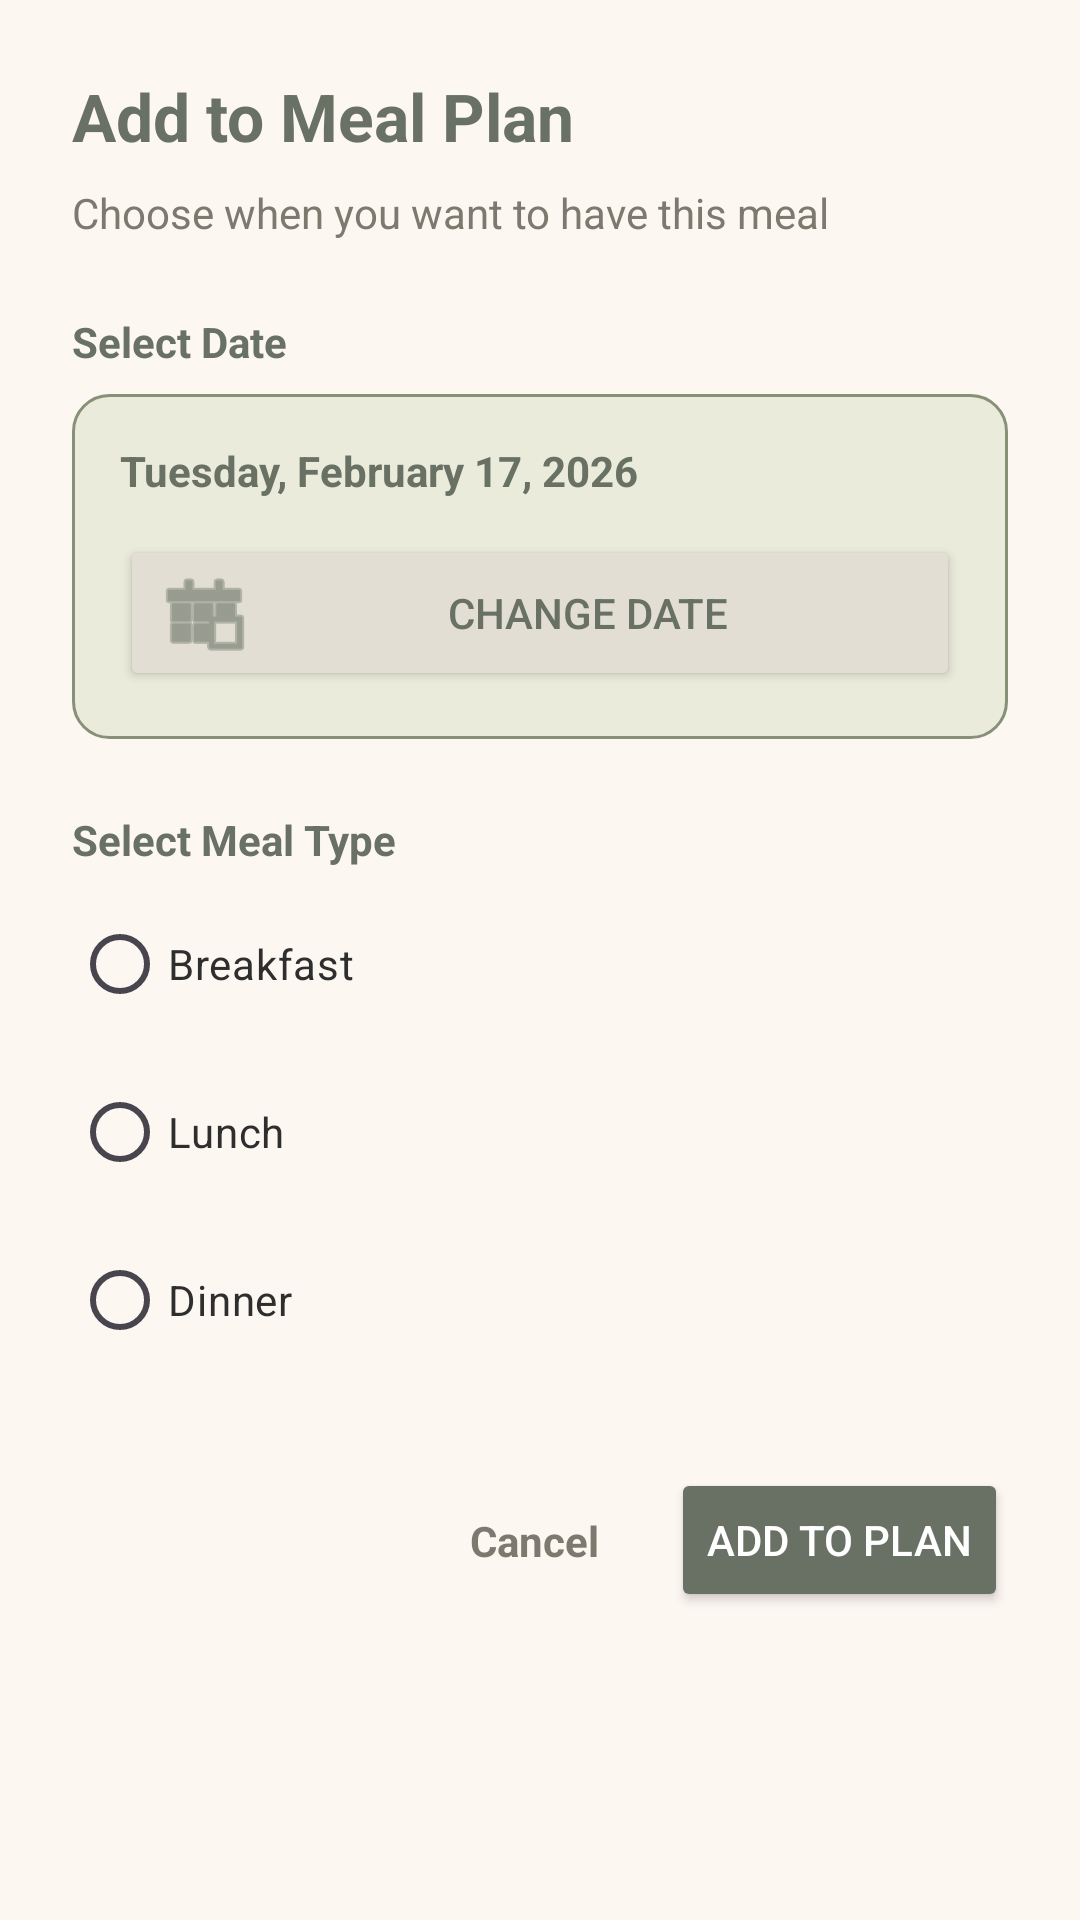

Produce the Android XML layout that renders to this screen, including the resource entries it uses.
<!-- AndroidManifest.xml: application theme Theme.FoodPlannerApp -->
<!-- res/layout/bottom_sheet_meal_plan.xml -->
<?xml version="1.0" encoding="utf-8"?>
<androidx.constraintlayout.widget.ConstraintLayout xmlns:android="http://schemas.android.com/apk/res/android"
    xmlns:app="http://schemas.android.com/apk/res-auto"
    android:layout_width="match_parent"
    android:layout_height="wrap_content"
    android:background="@color/creamy"
    android:padding="24dp">

    <TextView
        android:id="@+id/tvTitle"
        android:layout_width="wrap_content"
        android:layout_height="wrap_content"
        android:text="Add to Meal Plan"
        android:textColor="@color/green_header"
        android:textSize="22sp"
        android:textStyle="bold"
        app:layout_constraintStart_toStartOf="parent"
        app:layout_constraintTop_toTopOf="parent" />

    <TextView
        android:id="@+id/tvSubtitle"
        android:layout_width="wrap_content"
        android:layout_height="wrap_content"
        android:layout_marginTop="8dp"
        android:text="Choose when you want to have this meal"
        android:textColor="@color/olive_grey"
        android:textSize="14sp"
        app:layout_constraintStart_toStartOf="parent"
        app:layout_constraintTop_toBottomOf="@id/tvTitle" />

    <TextView
        android:id="@+id/tvSelectDateLabel"
        android:layout_width="wrap_content"
        android:layout_height="wrap_content"
        android:layout_marginTop="24dp"
        android:text="Select Date"
        android:textColor="@color/green_header"
        android:textStyle="bold"
        app:layout_constraintStart_toStartOf="parent"
        app:layout_constraintTop_toBottomOf="@id/tvSubtitle" />

    <LinearLayout
        android:id="@+id/dateContainer"
        android:layout_width="match_parent"
        android:layout_height="wrap_content"
        android:layout_marginTop="8dp"
        android:background="@drawable/bg_date_container"
        android:orientation="vertical"
        android:padding="16dp"
        app:layout_constraintTop_toBottomOf="@id/tvSelectDateLabel">

        <TextView
            android:id="@+id/tvSelectedDate"
            android:layout_width="wrap_content"
            android:layout_height="wrap_content"
            android:text="Tuesday, February 17, 2026"
            android:textColor="@color/green_header"
            android:textStyle="bold" />

        <Button
            android:id="@+id/btnChangeDate"
            android:layout_width="match_parent"
            android:layout_height="wrap_content"
            android:layout_marginTop="12dp"
            android:backgroundTint="@color/light_sand"
            android:drawableLeft="@android:drawable/ic_menu_today"
            android:drawableTint="@color/green_header"
            android:text="Change Date"
            android:textColor="@color/green_header"
            app:cornerRadius="20dp" />
    </LinearLayout>

    <TextView
        android:id="@+id/tvSelectMealTypeLabel"
        android:layout_width="wrap_content"
        android:layout_height="wrap_content"
        android:layout_marginTop="24dp"
        android:text="Select Meal Type"
        android:textColor="@color/green_header"
        android:textStyle="bold"
        app:layout_constraintStart_toStartOf="parent"
        app:layout_constraintTop_toBottomOf="@id/dateContainer" />

    <RadioGroup
        android:id="@+id/rgMealType"
        android:layout_width="match_parent"
        android:layout_height="wrap_content"
        android:layout_marginTop="8dp"
        app:layout_constraintTop_toBottomOf="@id/tvSelectMealTypeLabel">

        <RadioButton
            android:id="@+id/rbBreakfast"
            android:layout_width="wrap_content"
            android:layout_height="wrap_content"
            android:buttonTint="@color/green_header"
            android:text="Breakfast"
            android:textColor="@color/dark_charcoal" />

        <RadioButton
            android:id="@+id/rbLunch"
            android:layout_width="wrap_content"
            android:layout_height="wrap_content"
            android:layout_marginTop="8dp"
            android:buttonTint="@color/green_header"
            android:text="Lunch"
            android:textColor="@color/dark_charcoal" />

        <RadioButton
            android:id="@+id/rbDinner"
            android:layout_width="wrap_content"
            android:layout_height="wrap_content"
            android:layout_marginTop="8dp"
            android:buttonTint="@color/green_header"
            android:text="Dinner"
            android:textColor="@color/dark_charcoal" />
    </RadioGroup>

    <Button
        android:id="@+id/btnAddToPlan"
        android:layout_width="wrap_content"
        android:layout_height="wrap_content"
        android:layout_marginTop="32dp"
        android:backgroundTint="@color/green_header"
        android:text="Add to Plan"
        android:textColor="@color/white"
        app:cornerRadius="20dp"
        app:layout_constraintEnd_toEndOf="parent"
        app:layout_constraintTop_toBottomOf="@id/rgMealType" />

    <TextView
        android:id="@+id/tvCancel"
        android:layout_width="wrap_content"
        android:layout_height="wrap_content"
        android:layout_marginEnd="24dp"
        android:text="Cancel"
        android:textColor="@color/olive_grey"
        android:textStyle="bold"
        app:layout_constraintBottom_toBottomOf="@id/btnAddToPlan"
        app:layout_constraintEnd_toStartOf="@id/btnAddToPlan"
        app:layout_constraintTop_toTopOf="@id/btnAddToPlan" />

</androidx.constraintlayout.widget.ConstraintLayout>
<!-- resources referenced by this layout -->
<resources>
  <color name="creamy">#FFFDF7F2</color>
  <color name="dark_charcoal">#FF2E2E2E</color>
  <color name="green_header">#FF687163</color>
  <color name="light_sand">#FFE2DED4</color>
  <color name="olive_grey">#FF7D796E</color>
  <color name="white">#FFFFFFFF</color>
  <!-- drawable bg_date_container (drawable) -->
  <?xml version="1.0" encoding="utf-8"?>
  <shape xmlns:android="http://schemas.android.com/apk/res/android">
      <solid android:color="@color/light_green" />
      <corners android:radius="12dp" />
      <stroke android:width="1dp" android:color="@color/olive_green" />
  </shape>
  <style name="Theme.FoodPlannerApp" parent="Base.Theme.FoodPlannerApp" />
  <color name="light_green">#FFEBEBDB</color>
  <color name="olive_green">#FF869178</color>
  <style name="Base.Theme.FoodPlannerApp" parent="Theme.Material3.DayNight.NoActionBar">
          
          
          <item name="colorSecondaryContainer">@color/creamy100</item>
      </style>
  <color name="creamy100">#FFFDF5F1</color>
</resources>
